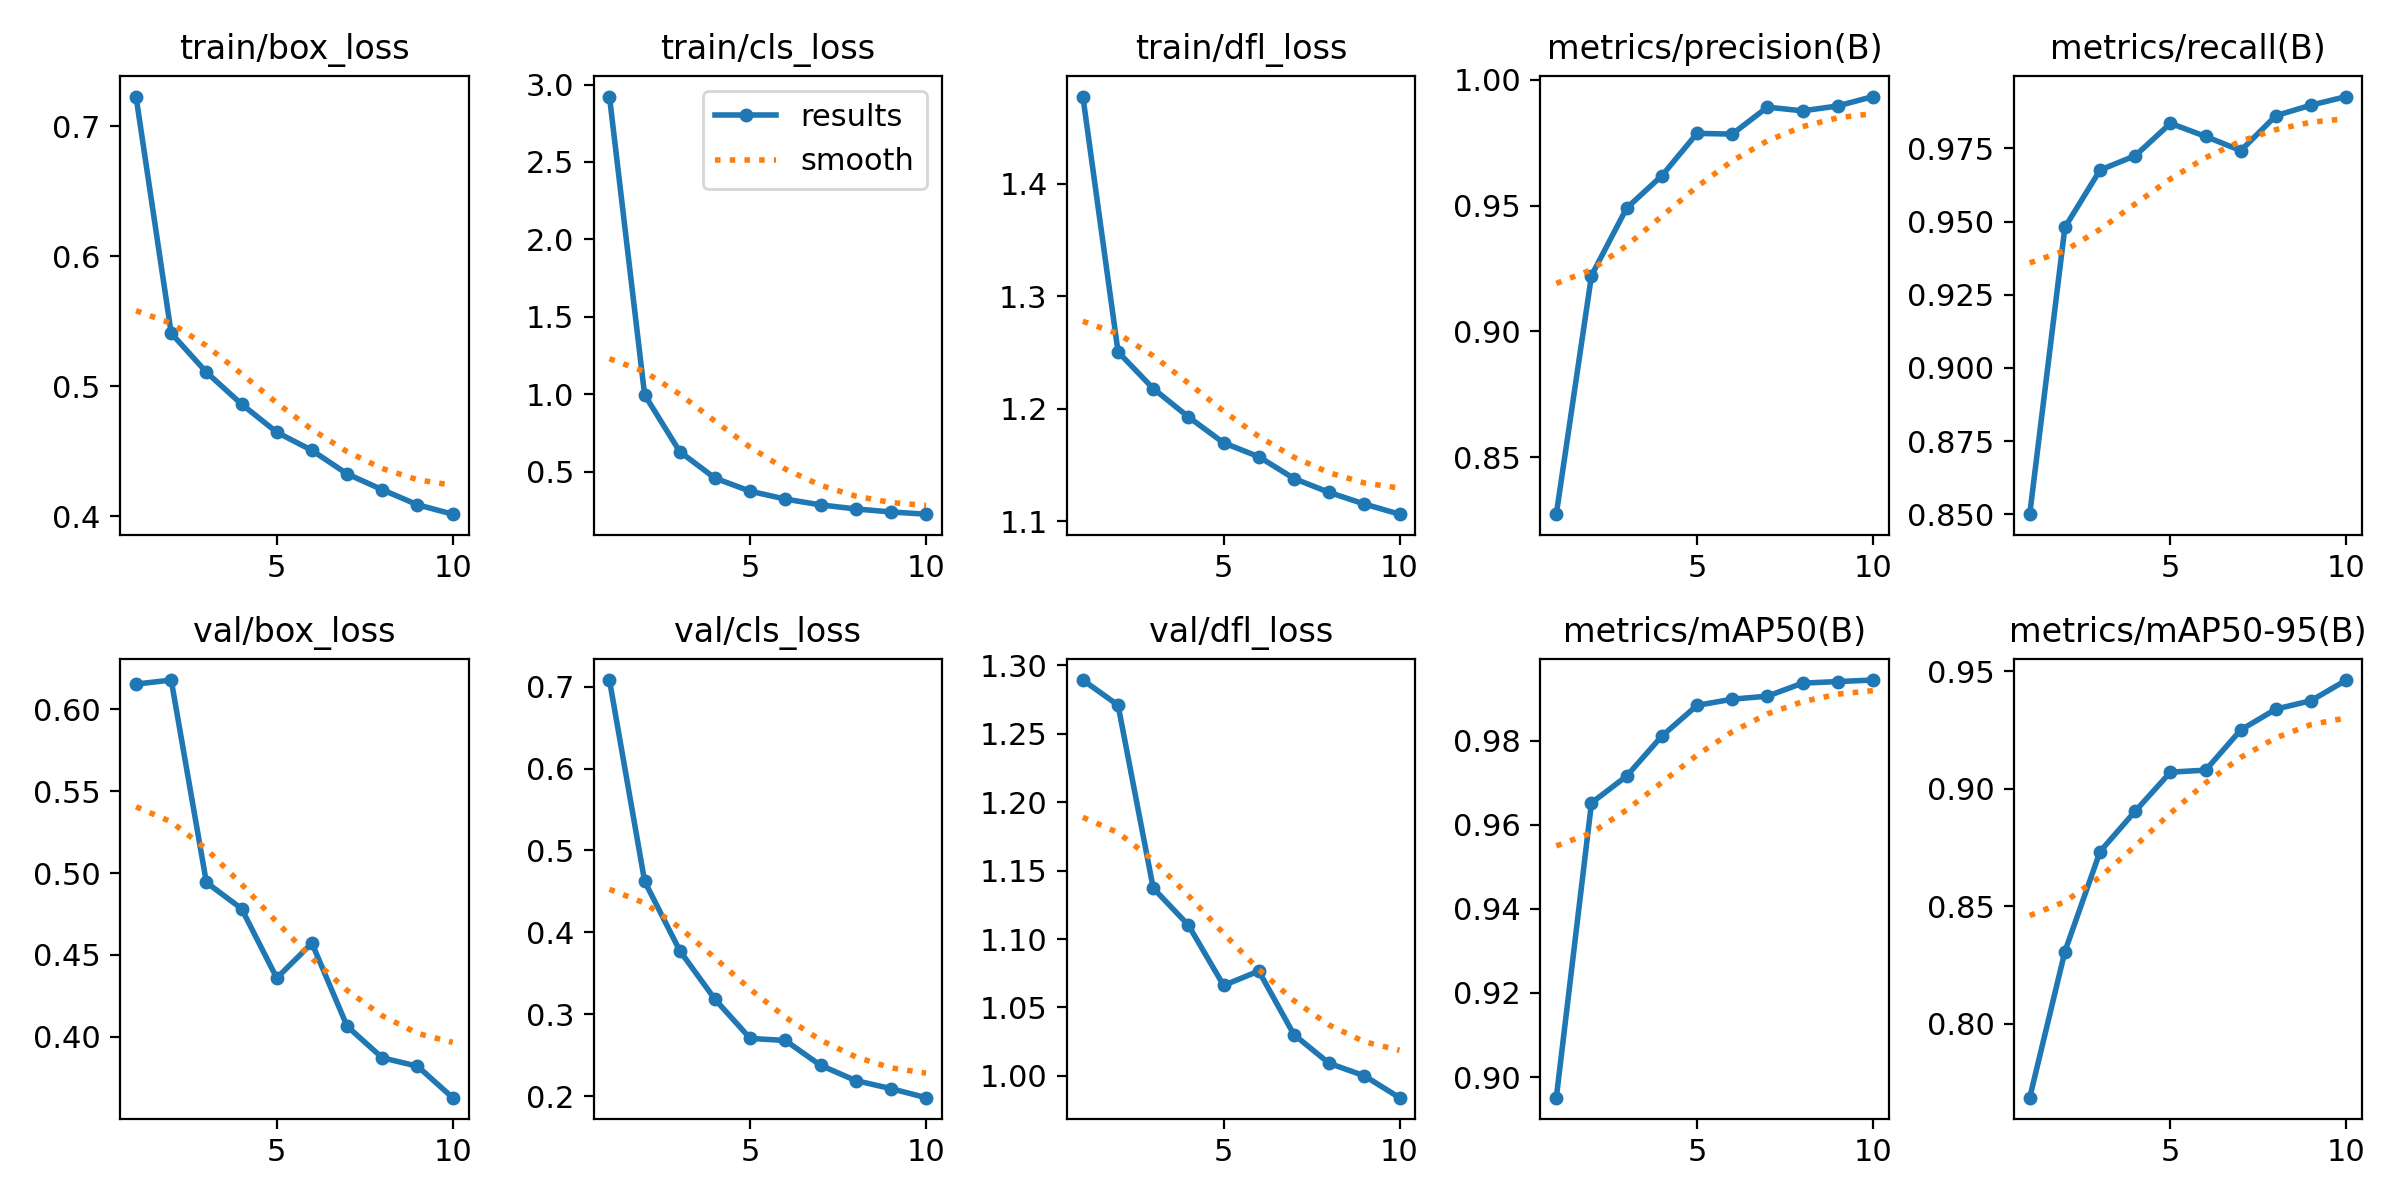

Source data for this figure (header and first rows):
epoch, time, train/box_loss, train/cls_loss, train/dfl_loss, metrics/precision(B), metrics/recall(B), metrics/mAP50(B), metrics/mAP50-95(B), val/box_loss, val/cls_loss, val/dfl_loss, lr/pg0, lr/pg1, lr/pg2
1, 327.8, 0.7227, 2.922, 1.478, 0.8275, 0.85, 0.8951, 0.7685, 0.6152, 0.7081, 1.289, 7.09638e-05, 7.09638e-05, 7.09638e-05
2, 602.7, 0.5408, 0.9969, 1.251, 0.9222, 0.948, 0.9652, 0.8307, 0.6177, 0.4624, 1.271, 0.0001279, 0.0001279, 0.0001279
3, 866, 0.5109, 0.6301, 1.218, 0.949, 0.9676, 0.9716, 0.8732, 0.4943, 0.3776, 1.137, 0.0001708, 0.0001708, 0.0001708
4, 1119, 0.4863, 0.4594, 1.193, 0.9618, 0.9725, 0.9811, 0.8904, 0.4782, 0.3182, 1.11, 0.0001497, 0.0001497, 0.0001497
5, 1372, 0.4647, 0.3752, 1.17, 0.9787, 0.9836, 0.9884, 0.907, 0.436, 0.2706, 1.066, 0.0001287, 0.0001287, 0.0001287
6, 1632, 0.4508, 0.3243, 1.158, 0.9784, 0.9791, 0.9898, 0.9079, 0.4572, 0.268, 1.077, 0.0001076, 0.0001076, 0.0001076
7, 1884, 0.4327, 0.2869, 1.138, 0.9891, 0.9743, 0.9906, 0.925, 0.4065, 0.2377, 1.03, 8.6478e-05, 8.6478e-05, 8.6478e-05
8, 2136, 0.4205, 0.2609, 1.126, 0.9876, 0.9862, 0.9937, 0.9338, 0.3873, 0.2191, 1.009, 6.5391e-05, 6.5391e-05, 6.5391e-05
9, 2396, 0.409, 0.2412, 1.115, 0.9895, 0.9898, 0.994, 0.9374, 0.3822, 0.2093, 1, 4.4304e-05, 4.4304e-05, 4.4304e-05
10, 2652, 0.4018, 0.227, 1.106, 0.9933, 0.9927, 0.9944, 0.9462, 0.363, 0.1982, 0.984, 2.3217e-05, 2.3217e-05, 2.3217e-05
